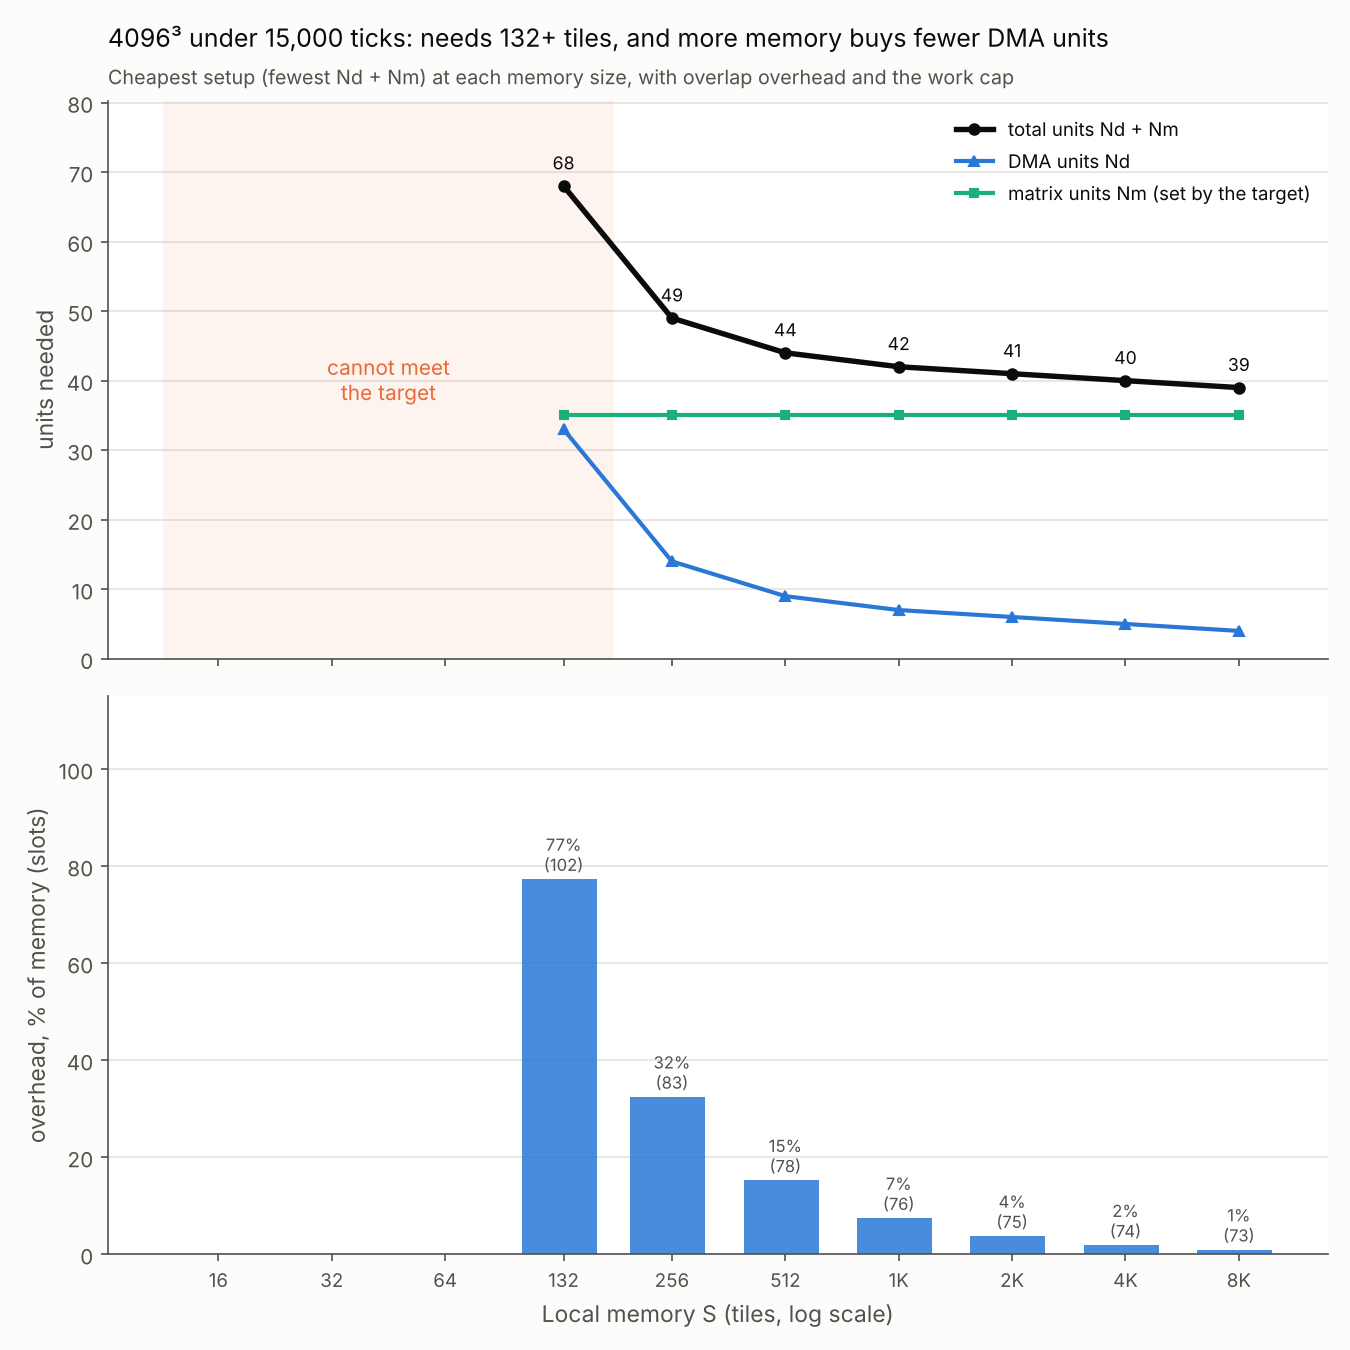

The table this chart was drawn from, first rows:
S, feasible, Nd, Nm, units, O, O_pct, T, tiling, need, cap, DMA
16, False, , , , , , , , , , 
32, False, , , , , , , , , , 
64, False, , , , , , , , , , 
128, False, , , , , , , , , , 
132, True, 33, 35, 68, 102, 77.3, 14903, block4x5, 30, 40, 122880
256, True, 14, 35, 49, 83, 32.4, 14871, block11x13, 168, 286, 49152
512, True, 9, 35, 44, 78, 15.2, 14871, block16x22, 391, 704, 32768
1024, True, 7, 35, 42, 76, 7.4, 14871, block22x32, 759, 1408, 24576
2048, True, 6, 35, 41, 75, 3.7, 14871, block32x32, 1089, 2048, 20480
4096, True, 5, 35, 40, 74, 1.8, 14871, Apanel32, 2082, 64, 16384
8192, True, 4, 35, 39, 73, 0.9, 14871, Apanel64, 4162, 128, 12288
